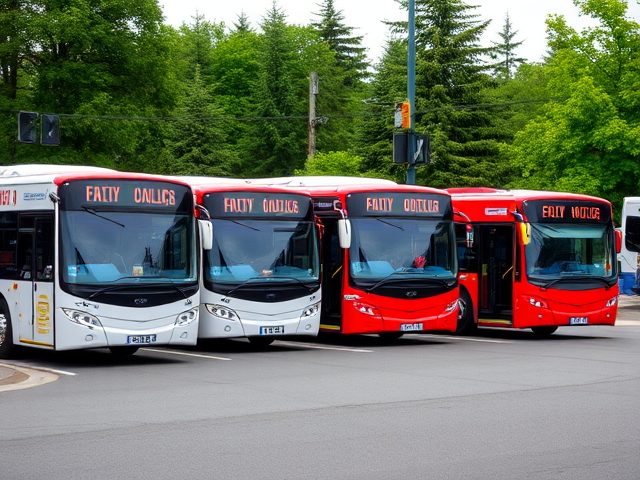
Generation parameters embedded in this image by ComfyUI (PNG 'prompt' text chunk: the API-format workflow graph, JSON):
{"6":{"inputs":{"text":"A photo of four busses.","clip":["11",0]},"class_type":"CLIPTextEncode"},"8":{"inputs":{"samples":["13",0],"vae":["10",0]},"class_type":"VAEDecode"},"9":{"inputs":{"filename_prefix":"bus/count4/count4","images":["8",0]},"class_type":"SaveImage"},"10":{"inputs":{"vae_name":"ae.safetensors"},"class_type":"VAELoader"},"11":{"inputs":{"clip_name1":"clip_l.safetensors","clip_name2":"t5xxl_fp8_e4m3fn.safetensors","type":"flux"},"class_type":"DualCLIPLoader"},"12":{"inputs":{"unet_name":"flux1-schnell-fp8.safetensors","weight_dtype":"fp8_e4m3fn"},"class_type":"UNETLoader"},"13":{"inputs":{"noise":["50",0],"guider":["22",0],"sampler":["16",0],"sigmas":["38",1],"latent_image":["51",0]},"class_type":"SamplerCustomAdvanced"},"16":{"inputs":{"sampler_name":"euler"},"class_type":"KSamplerSelect"},"17":{"inputs":{"scheduler":"normal","steps":5,"denoise":1.0,"model":["12",0]},"class_type":"BasicScheduler"},"22":{"inputs":{"model":["12",0],"conditioning":["6",0]},"class_type":"BasicGuider"},"38":{"inputs":{"step":0,"sigmas":["17",0]},"class_type":"SplitSigmas"},"50":{"inputs":{"noise_seed":433139480856661},"class_type":"RandomNoise"},"51":{"inputs":{"width":640,"height":480,"batch_size":10},"class_type":"EmptyLatentImage"}}